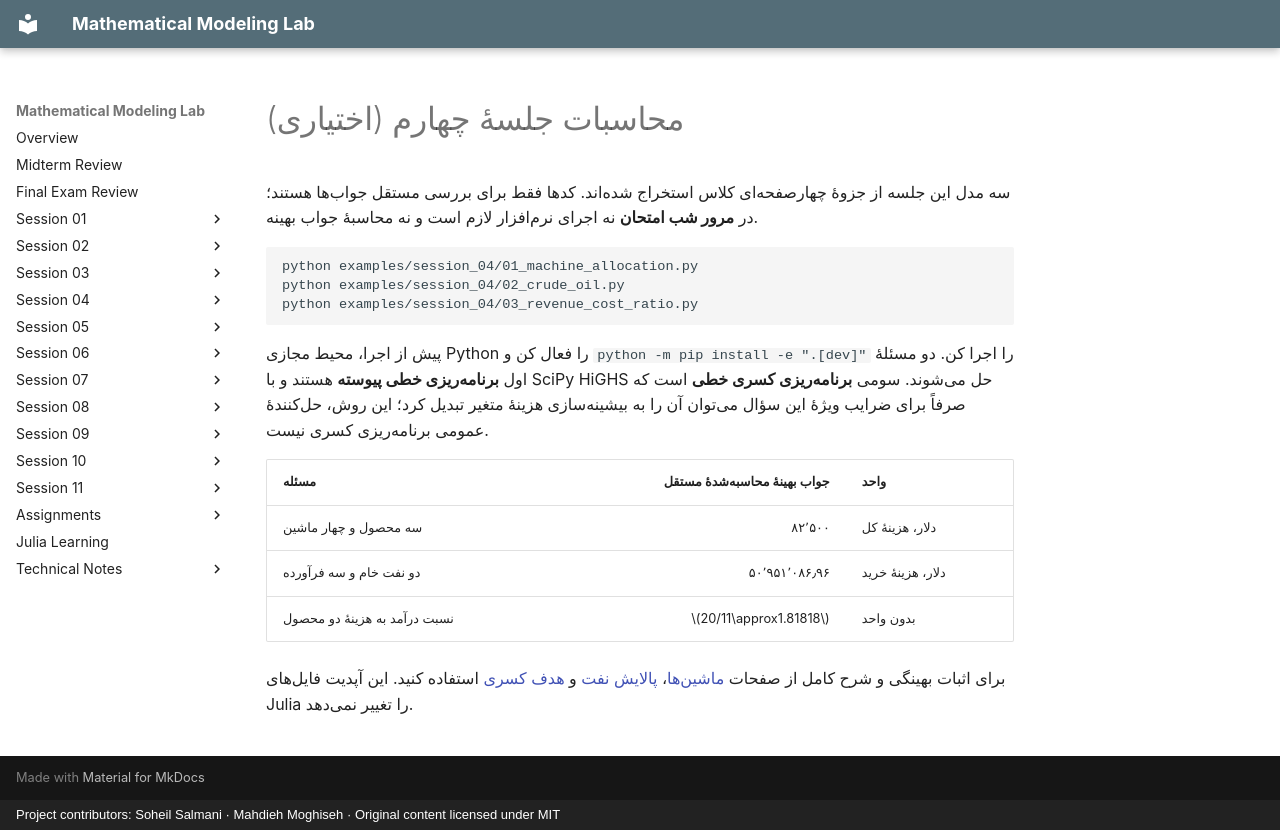

repository: SoheilGtex/mathematical-modeling-lab · page: session-04/computation.fa/index.html · generator: mkdocs · copyright: Project contributors: Soheil Salmani · Mahdieh Moghiseh · Original content licensed under MIT

# محاسبات جلسهٔ چهارم (اختیاری)

سه مدل این جلسه از جزوهٔ چهارصفحهای کلاس استخراج شدهاند. کدها فقط برای بررسی مستقل جوابها هستند؛ در **مرور شب امتحان** نه اجرای نرمافزار لازم است و نه محاسبهٔ جواب بهینه.

```bash
python examples/session_04/01_machine_allocation.py
python examples/session_04/02_crude_oil.py
python examples/session_04/03_revenue_cost_ratio.py
```

پیش از اجرا، محیط مجازی Python را فعال کن و `python -m pip install -e ".[dev]"` را اجرا کن. دو مسئلهٔ اول **برنامهریزی خطی پیوسته** هستند و با SciPy HiGHS حل میشوند. سومی **برنامهریزی کسری خطی** است که صرفاً برای ضرایب ویژهٔ این سؤال میتوان آن را به بیشینهسازی هزینهٔ متغیر تبدیل کرد؛ این روش، حلکنندهٔ عمومی برنامهریزی کسری نیست.

| مسئله | جواب بهینهٔ محاسبهشدهٔ مستقل | واحد |
| --- | ---: | --- |
| سه محصول و چهار ماشین | ۸۲٬۵۰۰ | دلار، هزینهٔ کل |
| دو نفت خام و سه فرآورده | ۵۰٬۹۵۱٬۰۸۶٫۹۶ | دلار، هزینهٔ خرید |
| نسبت درآمد به هزینهٔ دو محصول | $20/11\approx1.81818$ | بدون واحد |

برای اثبات بهینگی و شرح کامل از صفحات [ماشینها](machines.md)، [پالایش نفت](crude.md) و [هدف کسری](ratio.md) استفاده کنید. این آپدیت فایلهای Julia را تغییر نمیدهد.
